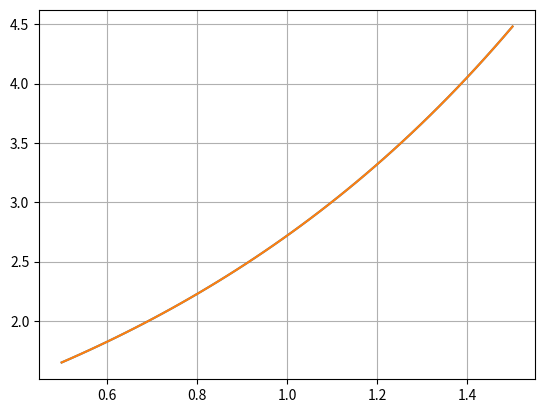

Write the Python code that produced this figure.
# -*- coding: utf-8 -*-
"""
Created on Sun Feb 7 14:30:47 2021

@author: Carlos
"""

import numpy as np
import matplotlib.pyplot as plot

print('Exerício 1')
print('b)') 

def f(x):
    return (np.e**x)
def fl(x):
    return (np.e**x)

interval = np.linspace(0.5, 1.5)
plot.plot(interval, f(interval))
plot.plot(interval, fl(interval))
plot.grid()
plot.show()